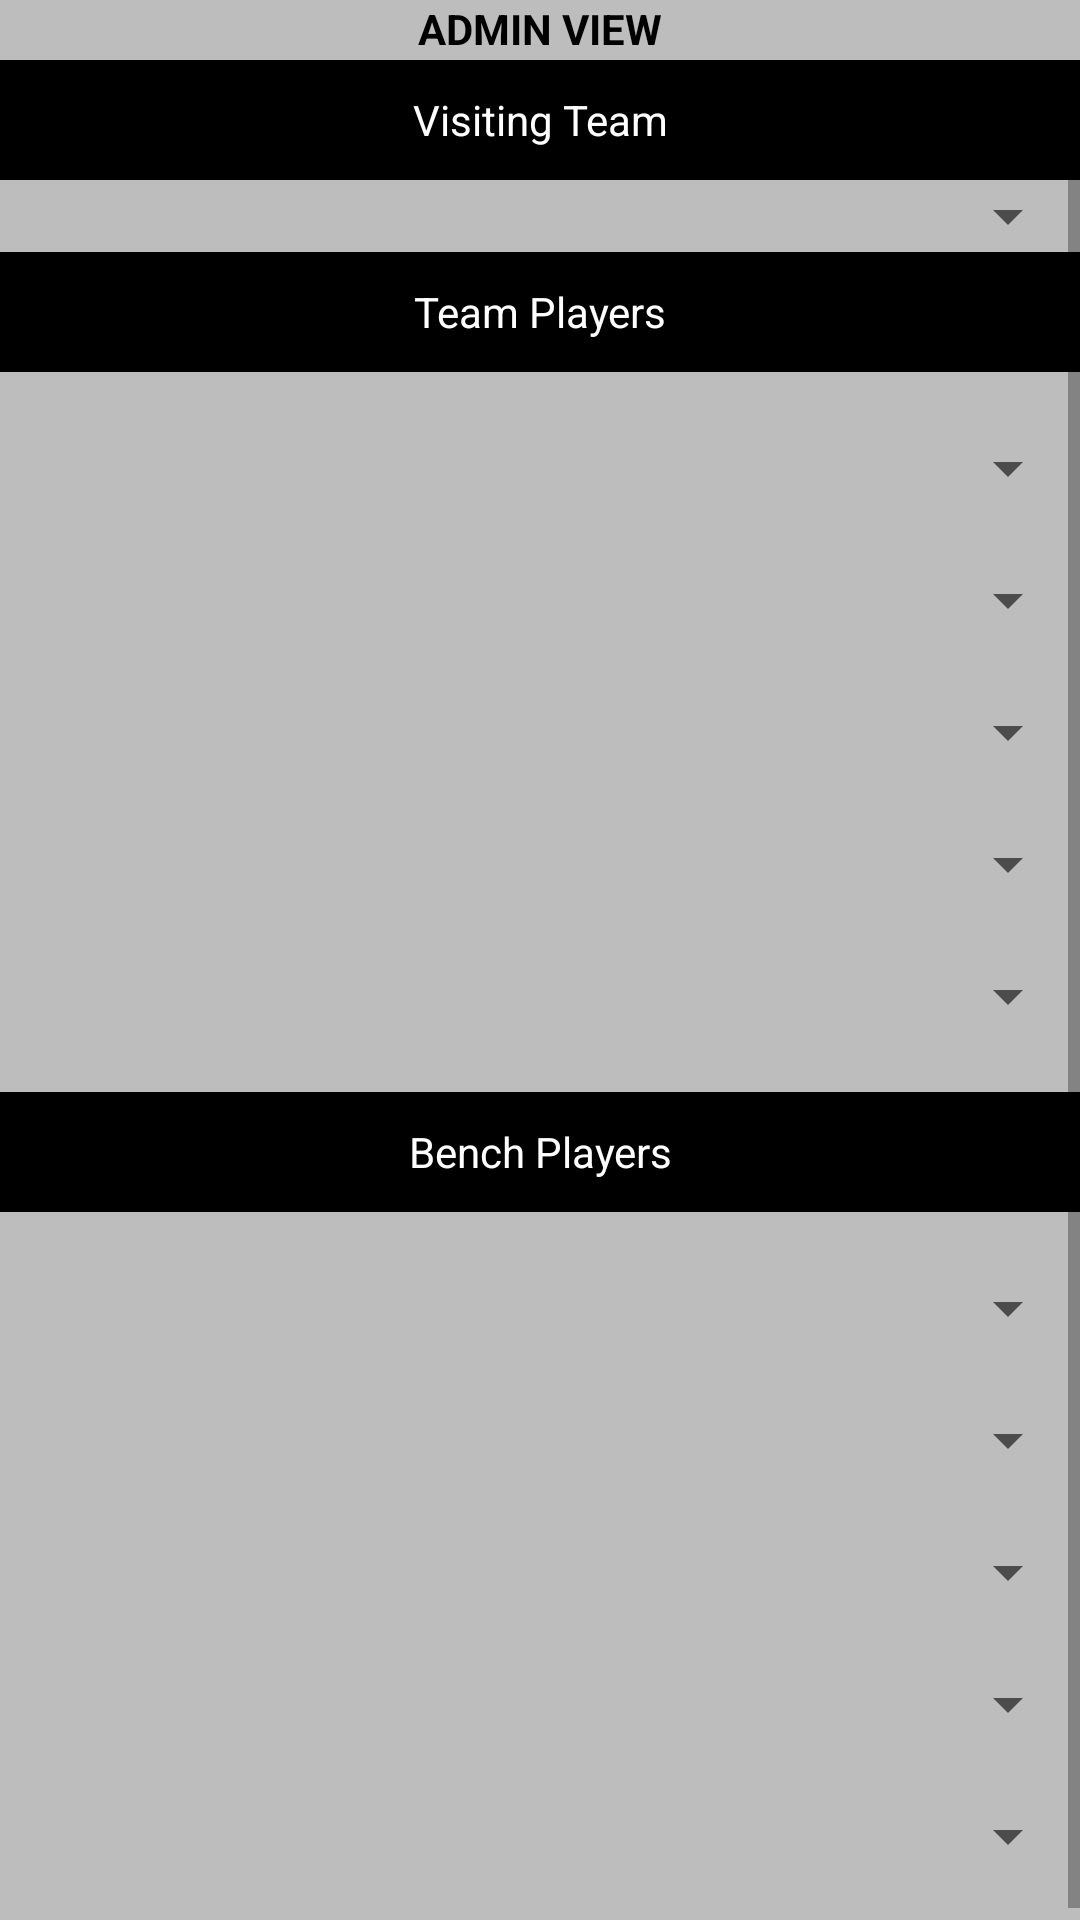

Android layout source for this screen:
<!-- AndroidManifest.xml: application theme Theme.ESAKE -->
<!-- res/layout/fragment_admin1b.xml -->
<?xml version="1.0" encoding="utf-8"?>
<RelativeLayout xmlns:android="http://schemas.android.com/apk/res/android"
    xmlns:app="http://schemas.android.com/apk/res-auto"
    xmlns:tools="http://schemas.android.com/tools"
    android:layout_width="wrap_content"
    android:layout_height="wrap_content"
    android:background="@color/grey"
    android:gravity="center"
    tools:context=".MainActivity">

    <TextView
        android:layout_width="match_parent"
        android:layout_height="match_parent"
        android:layout_marginTop="0dp"
        android:gravity="center_horizontal"
        android:text="@string/admin_view"
        android:textColor="#000000"
        android:textStyle="bold"
        android:id="@+id/admin_view"/>

    <ScrollView
        android:layout_marginTop="20dp"
        android:layout_width="409dp"
        android:layout_height="729dp"
        tools:layout_editor_absoluteX="1dp"
        tools:layout_editor_absoluteY="1dp">

        <LinearLayout
            android:layout_width="match_parent"
            android:layout_height="wrap_content"
            android:gravity="center"
            android:orientation="vertical">



            <TextView
                android:layout_width="match_parent"
                android:layout_height="40dp"
                android:text="@string/visiting_team"
                android:gravity="center"
                android:textColor="#FFFFFF"
                android:background="@color/black"/>



            <Spinner
                android:id="@+id/visiting_team_spinner"
                android:layout_width="match_parent"
                android:layout_height="match_parent" />

            <TextView
                android:layout_width="match_parent"
                android:layout_height="40dp"
                android:text="@string/team_players"
                android:gravity="center"
                android:textColor="#FFFFFF"
                android:background="@color/black"/>
            <Spinner
                android:id="@+id/v_player_1"
                android:layout_width="match_parent"
                android:layout_height="match_parent"
                android:layout_marginTop="20dp"/>
            <Spinner
                android:id="@+id/v_player_2"
                android:layout_width="match_parent"
                android:layout_height="match_parent"
                android:layout_marginTop="20dp"/>
            <Spinner
                android:id="@+id/v_player_3"
                android:layout_width="match_parent"
                android:layout_height="match_parent"
                android:layout_marginTop="20dp"/>
            <Spinner
                android:id="@+id/v_player_4"
                android:layout_width="match_parent"
                android:layout_height="match_parent"
                android:layout_marginTop="20dp"/>
            <Spinner
                android:id="@+id/v_player_5"
                android:layout_width="match_parent"
                android:layout_height="match_parent"
                android:layout_marginTop="20dp"/>
            <TextView
                android:layout_width="match_parent"
                android:layout_height="40dp"
                android:text="@string/bench_players"
                android:gravity="center"
                android:textColor="#FFFFFF"
                android:background="@color/black"
                android:layout_marginTop="20dp"/>
            <Spinner
                android:id="@+id/v_player_6"
                android:layout_width="match_parent"
                android:layout_height="match_parent"
                android:layout_marginTop="20dp"/>
            <Spinner
                android:id="@+id/v_player_7"
                android:layout_width="match_parent"
                android:layout_height="match_parent"
                android:layout_marginTop="20dp"/>
            <Spinner
                android:id="@+id/v_player_8"
                android:layout_width="match_parent"
                android:layout_height="match_parent"
                android:layout_marginTop="20dp"/>
            <Spinner
                android:id="@+id/v_player_9"
                android:layout_width="match_parent"
                android:layout_height="match_parent"
                android:layout_marginTop="20dp"/>
            <Spinner
                android:id="@+id/v_player_10"
                android:layout_width="match_parent"
                android:layout_height="match_parent"
                android:layout_marginTop="20dp"
                android:layout_marginBottom="20dp"/>


        </LinearLayout>

    </ScrollView>
</RelativeLayout>
<!-- resources referenced by this layout -->
<resources>
  <color name="black">#FF000000</color>
  <color name="grey">#bdbdbd</color>
  <string name="admin_view">ADMIN VIEW</string>
  <string name="bench_players">Bench Players</string>
  <string name="team_players">Team Players</string>
  <string name="visiting_team">Visiting Team</string>
  <style name="Theme.ESAKE" parent="Theme.AppCompat.Light.DarkActionBar">
          
          <item name="colorPrimary">@color/purple_500</item>
          <item name="colorPrimaryDark">@color/purple_700</item>
          <item name="colorAccent">@color/teal_200</item>
          
      </style>
  <color name="purple_500">#FF6200EE</color>
  <color name="purple_700">#FF3700B3</color>
  <color name="teal_200">#FF03DAC5</color>
</resources>
